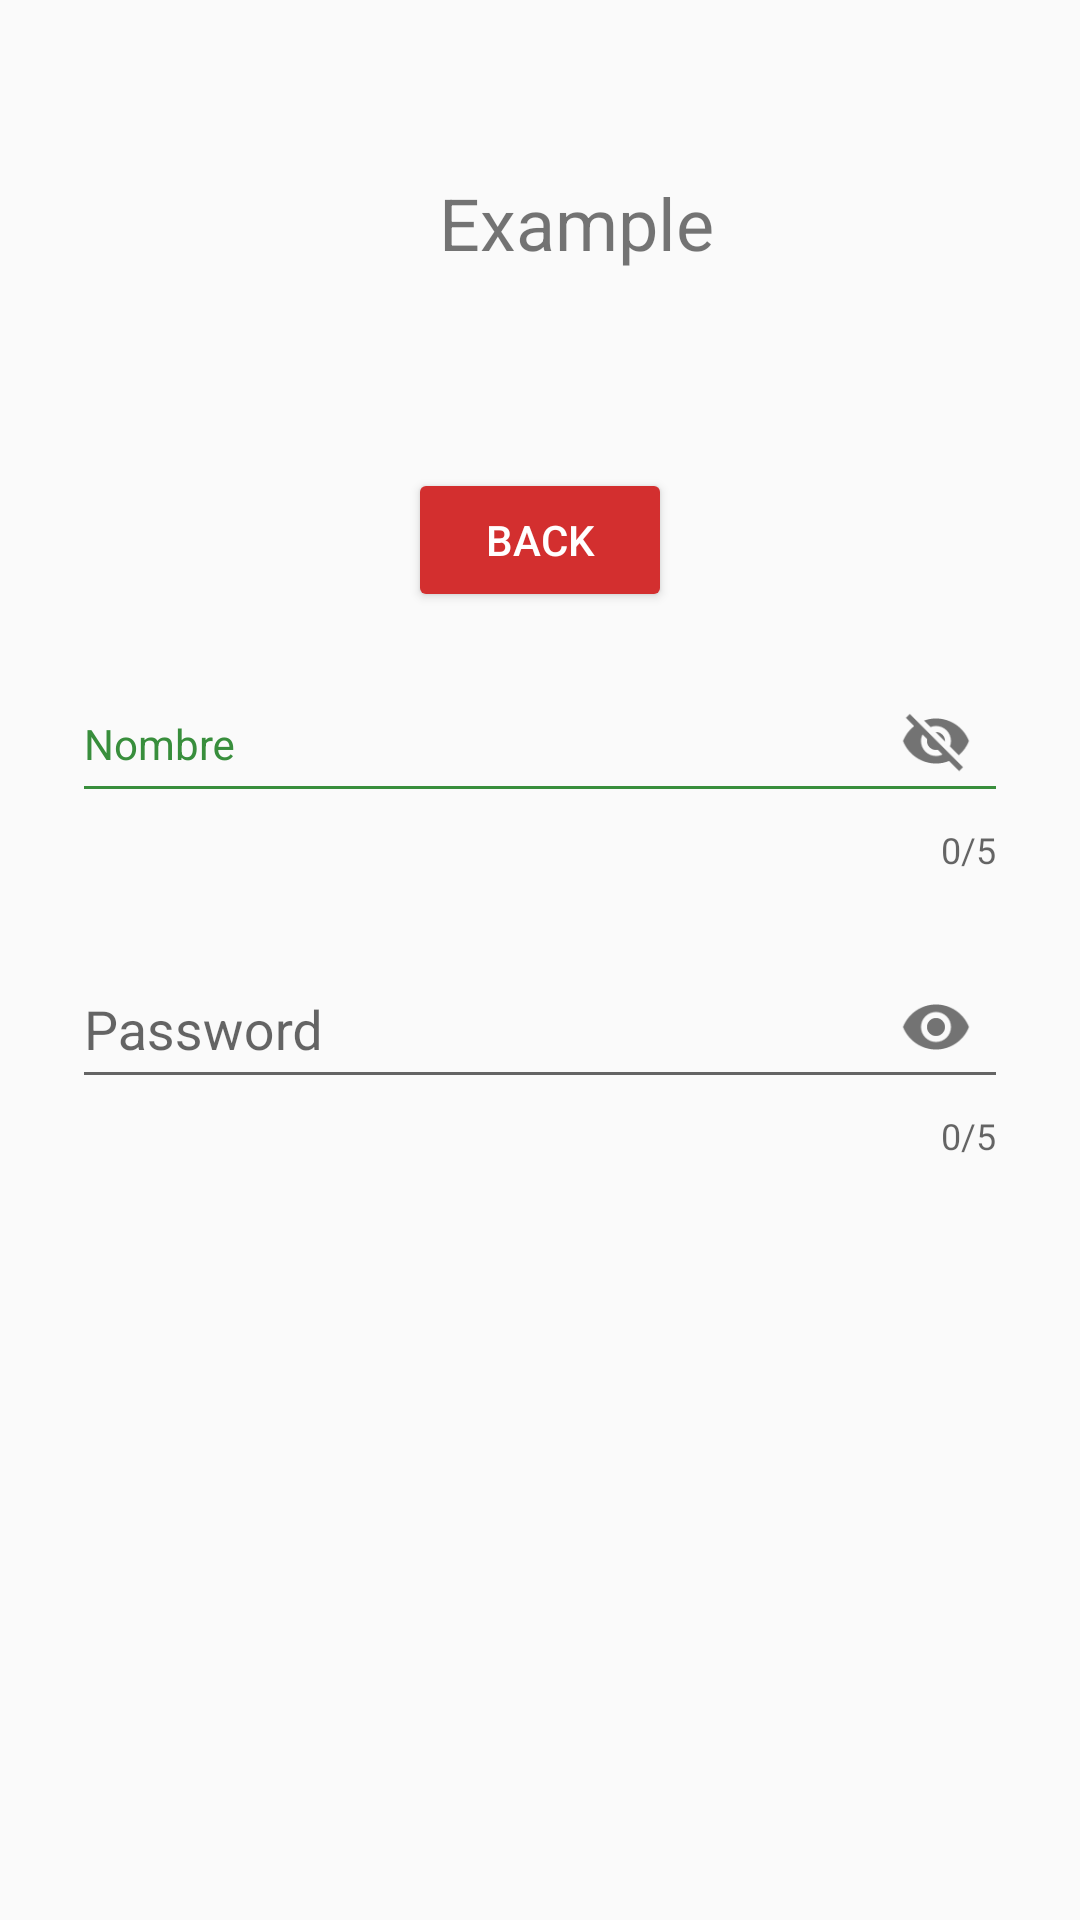

Layout XML and referenced resources for this Android screen:
<!-- AndroidManifest.xml: application theme AppTheme -->
<!-- res/layout/activity_animations.xml -->
<?xml version="1.0" encoding="utf-8"?>
<androidx.constraintlayout.widget.ConstraintLayout xmlns:android="http://schemas.android.com/apk/res/android"
    xmlns:app="http://schemas.android.com/apk/res-auto"
    xmlns:tools="http://schemas.android.com/tools"
    android:layout_width="match_parent"
    android:layout_height="match_parent"
    tools:context=".AnimationsActivity">

    <ImageView
        android:id="@+id/imgUser2"
        android:layout_width="100dp"
        android:layout_height="100dp"
        android:layout_marginStart="24dp"
        android:layout_marginTop="24dp"
        android:contentDescription="image user"
        android:scaleType="fitCenter"
        android:transitionName="img_user_shared"
        app:layout_constraintEnd_toStartOf="@+id/textExample2"
        app:layout_constraintHorizontal_bias="0.5"
        app:layout_constraintStart_toStartOf="parent"
        app:layout_constraintTop_toTopOf="parent"
        app:srcCompat="@mipmap/ic_user" />

    <TextView
        android:id="@+id/textExample2"
        android:layout_width="wrap_content"
        android:layout_height="wrap_content"
        android:layout_marginStart="8dp"
        android:fontFamily="sans-serif"
        android:text="Example"
        android:textAllCaps="false"
        android:textSize="24sp"
        android:transitionName="text_shared"
        app:layout_constraintBottom_toBottomOf="@+id/imgUser2"
        app:layout_constraintEnd_toStartOf="@+id/imgLogo2"
        app:layout_constraintHorizontal_bias="0.5"
        app:layout_constraintStart_toEndOf="@+id/imgUser2"
        app:layout_constraintTop_toTopOf="@+id/imgUser2" />

    <ImageView
        android:id="@+id/imgLogo2"
        android:layout_width="100dp"
        android:layout_height="100dp"
        android:layout_marginStart="8dp"
        android:contentDescription="image logo"
        android:padding="2dp"
        android:scaleType="fitCenter"
        android:transitionName="img_logo_shared"
        app:layout_constraintBottom_toBottomOf="@+id/imgUser2"
        app:layout_constraintEnd_toEndOf="parent"
        app:layout_constraintHorizontal_bias="0.5"
        app:layout_constraintStart_toEndOf="@+id/textExample2"
        app:layout_constraintTop_toTopOf="@+id/imgUser2"
        app:layout_constraintVertical_bias="0.0"
        app:srcCompat="@drawable/google" />

    <Button
        android:id="@+id/btnExitAs"
        android:layout_width="wrap_content"
        android:layout_height="wrap_content"
        android:layout_marginStart="24dp"
        android:layout_marginTop="32dp"
        android:layout_marginEnd="24dp"
        android:text="back"
        android:theme="@style/RaisedButtonDark"
        app:layout_constraintEnd_toEndOf="parent"
        app:layout_constraintStart_toStartOf="parent"
        app:layout_constraintTop_toBottomOf="@+id/imgUser2" />

    <com.google.android.material.textfield.TextInputLayout
        android:id="@+id/textInputLayout"
        app:counterEnabled="true"
        app:counterMaxLength="5"
        app:errorEnabled="true"
        app:passwordToggleEnabled="true"
        android:layout_width="0dp"
        android:layout_height="wrap_content"
        android:layout_marginStart="24dp"
        android:layout_marginTop="8dp"
        android:layout_marginEnd="24dp"
        app:layout_constraintEnd_toEndOf="parent"
        app:layout_constraintHorizontal_bias="0.5"
        app:layout_constraintStart_toStartOf="parent"
        app:layout_constraintTop_toBottomOf="@+id/btnExitAs"
        android:transitionGroup="true"

        android:theme="@style/EditTextDark">

        <com.google.android.material.textfield.TextInputEditText
            android:layout_width="match_parent"
            android:layout_height="match_parent"
            android:hint="Nombre"
            android:inputType="text"/>
    </com.google.android.material.textfield.TextInputLayout>

    <com.google.android.material.textfield.TextInputLayout
        app:counterEnabled="true"
        app:counterMaxLength="5"
        app:errorEnabled="true"
        app:passwordToggleEnabled="true"
        android:layout_width="0dp"
        android:layout_height="wrap_content"
        android:layout_marginStart="24dp"
        android:layout_marginTop="16dp"
        android:layout_marginEnd="24dp"
        android:orientation="vertical"
        app:layout_constraintEnd_toEndOf="parent"
        app:layout_constraintHorizontal_bias="0.5"
        app:layout_constraintStart_toStartOf="parent"
        app:layout_constraintTop_toBottomOf="@+id/textInputLayout"
        android:transitionGroup="true"
        >

        <com.google.android.material.textfield.TextInputEditText
            android:layout_width="match_parent"
            android:layout_height="match_parent"
            android:hint="Password"
            android:inputType="textPassword"

             />
    </com.google.android.material.textfield.TextInputLayout>

</androidx.constraintlayout.widget.ConstraintLayout>
<!-- resources referenced by this layout -->
<resources>
  <!-- mipmap ic_user: png bitmap (mipmap-hdpi, 2030 bytes) -->
  <style name="EditTextDark" parent="TextAppearance.AppCompat">
          <item name="android:textColorHint">@color/colorGreen</item>
          <item name="android:colorControlNormal">@color/colorGreen</item>
          <item name="android:colorControlActivated">@color/colorGreen</item>
          <item name="android:textColorPrimary">@color/colorGreen</item>
          <item name="android:colorAccent">@color/colorGreen</item>
          <item name="android:textColor">@color/colorGreen</item>
          
      </style>
  <style name="RaisedButtonDark" parent="Theme.AppCompat.Light">
          <item name="colorButtonNormal">@color/colorPrimaryDark</item>
  
  
          <item name="colorControlHighlight">@color/colorPrimary</item>
          <item name="android:textColor">@android:color/white</item>
  
  
      </style>
  <style name="AppTheme" parent="Theme.AppCompat.Light.DarkActionBar">
          
          <item name="colorPrimary">@color/colorPrimary</item>
          <item name="colorPrimaryDark">@color/colorPrimaryDark</item>
          <item name="colorAccent">@color/colorAccent</item>
          
          <item name="android:windowContentTransitions">true</item>
  
      </style>
  <color name="colorGreen">#388e3c</color>
  <color name="colorPrimaryDark">#D32F2F</color>
  <color name="colorPrimary">#F44336</color>
  <color name="colorAccent">#FF9800</color>
</resources>
